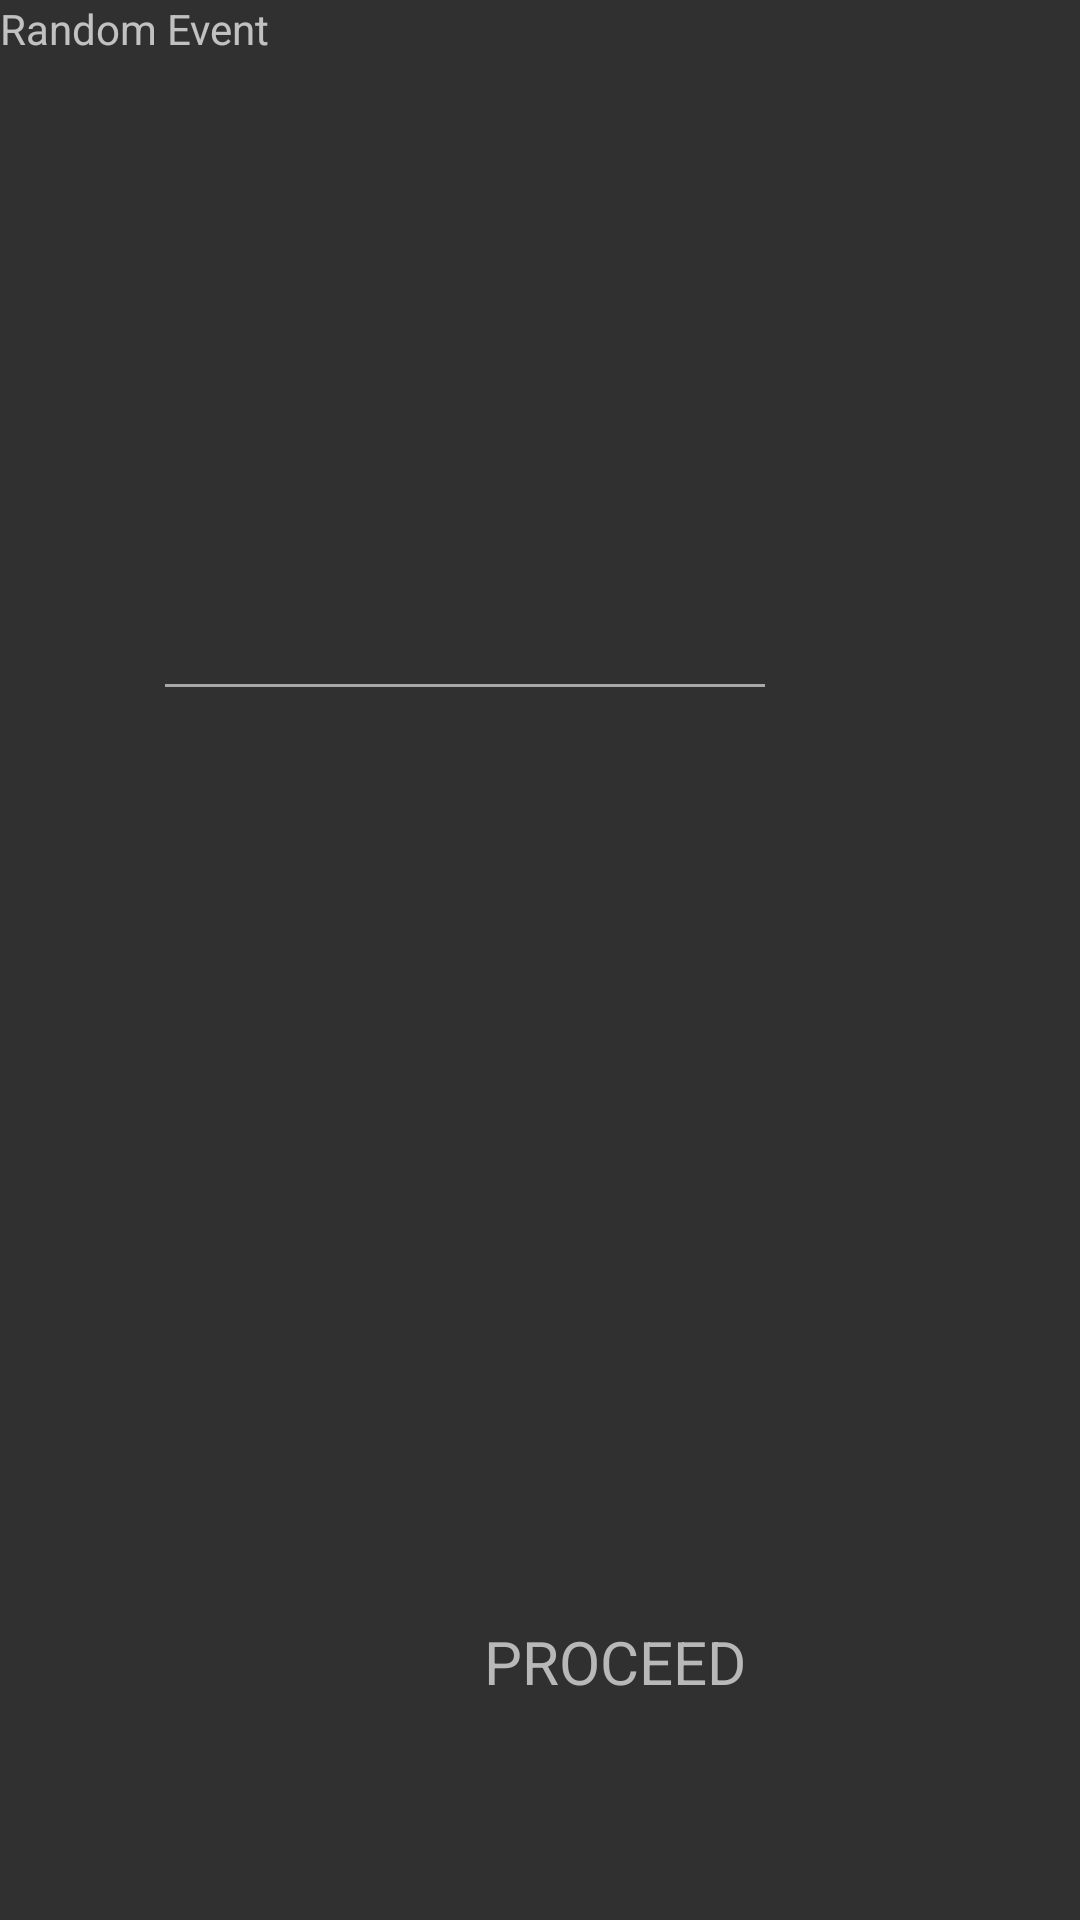

Here is an Android app screen rendered from its layout file. Give the layout XML and the strings, colors and styles it references.
<!-- AndroidManifest.xml: application theme AppTheme -->
<!-- res/layout/event.xml -->
<?xml version="1.0" encoding="utf-8"?>

<android.support.constraint.ConstraintLayout xmlns:android=
    "http://schemas.android.com/apk/res/android"
    xmlns:app="http://schemas.android.com/apk/res-auto"
    xmlns:tools="http://schemas.android.com/tools"
    android:id="@+id/container"
    android:layout_width="match_parent"
    android:layout_height="match_parent"
    tools:context=".views.MainActivity">

    <TextView
        android:id="@+id/message"
        android:layout_width="wrap_content"
        android:layout_height="wrap_content"
        android:layout_marginStart="@dimen/activity_horizontal_margin"
        android:layout_marginLeft="@dimen/activity_horizontal_margin"
        android:layout_marginTop="@dimen/activity_vertical_margin"
        android:text="Random Event"
        app:layout_constraintLeft_toLeftOf="parent"
        app:layout_constraintTop_toTopOf="parent" />

    <FrameLayout
        android:id="@+id/fragment_container"
        android:layout_width="0dp"
        android:layout_height="0dp"
        android:layout_marginBottom="80dp"
        app:layout_constraintBottom_toBottomOf="parent"
        app:layout_constraintEnd_toEndOf="parent"
        app:layout_constraintHorizontal_bias="0.0"
        app:layout_constraintStart_toStartOf="parent"
        app:layout_constraintTop_toTopOf="parent"
        app:layout_constraintVertical_bias="0.0" />

    <TextView
        android:id="@+id/eventMessage"
        android:layout_width="373dp"
        android:layout_height="100dp"
        android:shadowColor="#505050"
        android:shadowDx="1"
        android:shadowDy="1"
        android:shadowRadius="2"
        android:textColor="#B8B8B8"
        android:textColorLink="#8DE67F"
        android:textSize="18sp"
        android:typeface="serif"
        android:gravity="center"
        android:layout_marginTop="20dp"
        app:layout_constraintBottom_toBottomOf="@+id/fragment_container"
        app:layout_constraintEnd_toEndOf="@+id/fragment_container"
        app:layout_constraintStart_toStartOf="@+id/fragment_container"
        app:layout_constraintTop_toTopOf="@+id/fragment_container"
        app:layout_constraintVertical_bias="0.19999999" />

    <TextView
        android:id="@+id/question"
        android:layout_width="240dp"
        android:layout_height="59dp"
        android:shadowColor="#505050"
        android:shadowDx="1"
        android:shadowDy="1"
        android:shadowRadius="2"
        android:textColor="#B8B8B8"
        android:textColorLink="#8DE67F"
        android:textSize="18sp"
        android:typeface="serif"
        android:text="What would you like to do?"
        android:visibility="invisible"
        app:layout_constraintBottom_toBottomOf="@+id/fragment_container"
        app:layout_constraintEnd_toEndOf="@+id/fragment_container"
        app:layout_constraintStart_toStartOf="@+id/fragment_container"
        app:layout_constraintTop_toBottomOf="@+id/staticLine1"
        app:layout_constraintVertical_bias="0.19999999" />

    <TextView
        android:id="@+id/resultMessage"
        android:layout_width="300dp"
        android:layout_height="70dp"
        android:shadowColor="#505050"
        android:shadowDx="1"
        android:shadowDy="1"
        android:shadowRadius="2"
        android:textColor="#B8B8B8"
        android:textColorLink="#8DE67F"
        android:textSize="16sp"
        android:typeface="serif"
        android:visibility="invisible"
        android:gravity="center"
        app:layout_constraintBottom_toBottomOf="@+id/fragment_container"
        app:layout_constraintEnd_toEndOf="@+id/fragment_container"
        app:layout_constraintStart_toStartOf="@+id/fragment_container"
        app:layout_constraintTop_toBottomOf="@+id/staticLine"
        app:layout_constraintVertical_bias="0.19999999" />

    <TextView
        android:id="@+id/deathMessage"
        android:layout_width="350dp"
        android:layout_height="50dp"
        android:gravity="center"
        android:shadowColor="#505050"
        android:shadowDx="1"
        android:shadowDy="1"
        android:shadowRadius="2"
        android:text="Your ship lost too much health and you died! Returning to the main screen in 5 seconds."
        android:textColor="#B64747"
        android:textColorLink="#8DE67F"
        android:textSize="16sp"
        android:typeface="serif"
        android:visibility="invisible"
        app:layout_constraintBottom_toBottomOf="@+id/fragment_container"
        app:layout_constraintEnd_toEndOf="@+id/fragment_container"
        app:layout_constraintStart_toStartOf="@+id/fragment_container"
        app:layout_constraintTop_toBottomOf="@+id/resultMessage"
        app:layout_constraintVertical_bias="0.19999999" />

    <Button
        android:id="@+id/proceedButton"
        android:layout_width="200dp"
        android:layout_height="48dp"
        android:layout_marginLeft="105dp"
        android:layout_marginRight="105dp"
        android:background="#00000000"
        android:text="Proceed"
        android:textColor="#B8B8B8"
        android:textSize="20sp"
        android:typeface="sans"
        app:layout_constraintStart_toStartOf="parent"
        app:layout_constraintTop_toBottomOf="@+id/deathMessage" />

    <Button
        android:id="@+id/fightButton"
        android:layout_width="122dp"
        android:layout_height="48dp"
        android:layout_marginStart="52dp"
        android:layout_marginLeft="52dp"
        android:layout_marginTop="8dp"
        android:background="#00000000"
        android:text="Fight!"
        android:textColor="#B8B8B8"
        android:textSize="20sp"
        android:typeface="sans"
        android:visibility="invisible"
        app:layout_constraintStart_toStartOf="parent"
        app:layout_constraintTop_toTopOf="@+id/staticLine" />

    <Button
        android:id="@+id/obligeButton"
        android:layout_width="122dp"
        android:layout_height="50dp"
        android:layout_marginTop="8dp"
        android:layout_marginEnd="52dp"
        android:layout_marginRight="52dp"
        android:background="#00FFFFFF"
        android:text="Oblige."
        android:textColor="#B8B8B8"
        android:textSize="20sp"
        android:typeface="sans"
        android:visibility="invisible"
        app:layout_constraintEnd_toEndOf="parent"
        app:layout_constraintTop_toTopOf="@+id/staticLine" />

    <ImageView
        android:id="@+id/staticLine1"
        android:layout_width="200dp"
        android:layout_height="1dp"
        android:layout_marginStart="105dp"
        android:layout_marginLeft="105dp"
        android:layout_marginTop="20dp"
        android:layout_marginEnd="105dp"
        android:layout_marginRight="105dp"
        android:tint="#a8a8a8"
        app:layout_constraintEnd_toEndOf="parent"
        app:layout_constraintHorizontal_bias="1.0"
        app:layout_constraintStart_toStartOf="parent"
        app:layout_constraintTop_toBottomOf="@+id/eventMessage"
        app:srcCompat="@android:color/darker_gray" />

    <ImageView
        android:id="@+id/staticLine"
        android:layout_width="1dp"
        android:layout_height="74dp"
        android:layout_marginStart="8dp"
        android:layout_marginLeft="8dp"
        android:layout_marginEnd="8dp"
        android:layout_marginRight="8dp"
        android:layout_marginBottom="160dp"
        android:tint="#a8a8a8"
        android:visibility="invisible"
        app:layout_constraintBottom_toBottomOf="@+id/fragment_container"
        app:layout_constraintEnd_toEndOf="parent"
        app:layout_constraintStart_toStartOf="parent"
        app:layout_constraintTop_toTopOf="@+id/fragment_container"
        app:layout_constraintVertical_bias="0.94"
        app:srcCompat="@android:color/darker_gray" />


</android.support.constraint.ConstraintLayout>
<!-- resources referenced by this layout -->
<resources>
  <style name="AppTheme" parent="Theme.AppCompat.NoActionBar">
          
          <item name="colorPrimary">@color/design_default_color_primary</item>
          <item name="colorPrimaryDark">#282832</item>
          <item name="colorAccent">@color/colorAccent</item>
      </style>
  <color name="colorAccent">#D81B60</color>
</resources>
